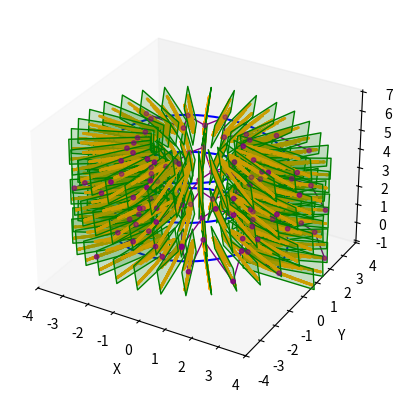
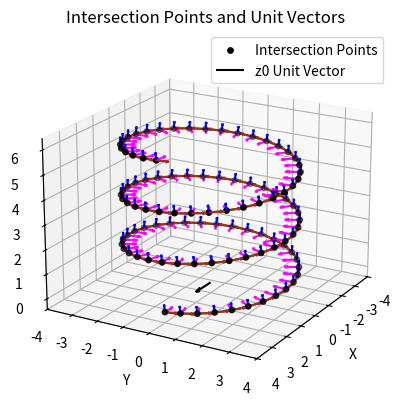
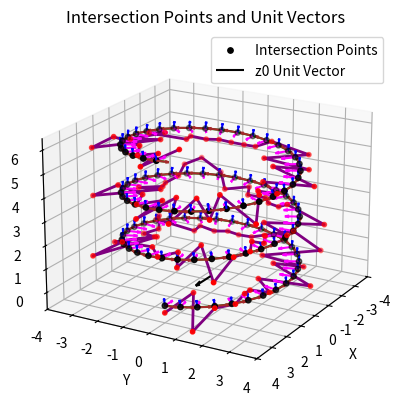
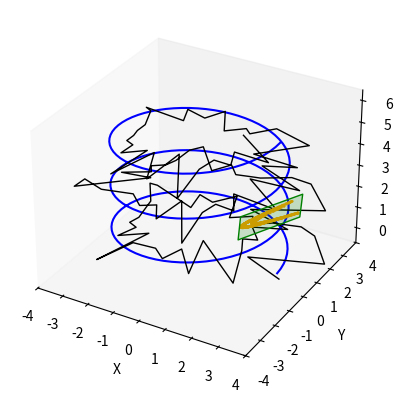

Source code (Python) for these figures, in order:
import numpy as np
import matplotlib.pyplot as plt #in this code i added radis vector properly ie target vector.,zn= tanget vectors,scale ,need to add sequence instead of random ie add index.
from mpl_toolkits.mplot3d.art3d import Poly3DCollection#qpplied moving cor wrt from radius unit vectors .rad unit vevtor = xn^.

# Parameters for the circular helix with increasing radius
initial_radius = 3  # Initial radius of the helix
radius_growth = 0.0  # Growth rate of the radius
pitch = 2           # Distance between successive turns

# Define the parameter range
t = np.linspace(0, 6 * np.pi, 200)  # Increased number of points for a smoother curve

# Simulation parameters
steps = 80
step_size = len(t) // steps 

trans_list=[]
# Parametric equations of the circular helix with increasing radius
def xC(t):
    return (initial_radius + radius_growth * t) * np.cos(t)

def yC(t):
    return (initial_radius + radius_growth * t) * np.sin(t)

def zC(t):
    return pitch * t / (2 * np.pi)

# Tangential vector of the circular helix with increasing radius
def tX(t):
    return -(initial_radius + radius_growth * t) * np.sin(t) + radius_growth * np.cos(t) * t

def tY(t):
    return (initial_radius + radius_growth * t) * np.cos(t) + radius_growth * np.sin(t) * t

def tZ(t):
    return pitch / (2 * np.pi)

# Plane parameters
planeLength = 2.7
planeWidth =  1.2

# Henon map parameters
henonA = 1.4
henonB = 0.3
x0 = 0.1
y0 = 0.1
iterations = 50000
index_list = []
rad_list =[]
def henon_map(a, b, x0, y0, iterations):
    # Initialize arrays to store x and y coordinates
    x = np.zeros(iterations)
    y = np.zeros(iterations)
    
    # Set initial conditions
    x[0] = x0
    y[0] = y0
    
    # Iterate through the Henon map equations
    for n in range(iterations - 1):
        x[n + 1] = 1 - a * x[n]**2 + y[n]
        y[n + 1] = b * x[n]
    
    return x, y

# Function to plot the plane at each position with normal parallel to tangential vector
def plotPlane(position, tangentialVector, length, width, initialHenonPoint,scale,index):
    # Normalize tangential vector
    tangentialVector = tangentialVector / np.linalg.norm(tangentialVector)
    
   # Define the point (0, 0, |z|) based on the z-component of the position vector
    target_point = np.array([0, 0, abs(position[2])])

# Calculate the vector from the current position to the target point
    referenceVector = target_point - position
    trans_list.append(tangentialVector)
# Normalize the reference vector
    referenceVector = referenceVector / np.linalg.norm(referenceVector)
    rad_list.append(referenceVector)
    # Calculate the normal vector (perpendicular to tangential vector and reference vector)
    normalVector = np.cross(tangentialVector, referenceVector)
    normalVector = normalVector / np.linalg.norm(normalVector)
    
    # Define vertices of the plane based on position and orientation
    vertices = [
        position + (length / 2) * referenceVector + (width / 2) * np.cross(referenceVector, tangentialVector),
        position + (length / 2) * referenceVector - (width / 2) * np.cross(referenceVector, tangentialVector),
        position - (length / 2) * referenceVector - (width / 2) * np.cross(referenceVector, tangentialVector),
        position - (length / 2) * referenceVector + (width / 2) * np.cross(referenceVector, tangentialVector)
    ]
    
    # Generate Henon map data
    x, y = henon_map(henonA, henonB, x0, y0, iterations)

    # Extract points from iteration 49,500 to 50,000
    start_iter = 49000
    end_iter = 50000
    x_subset = x[start_iter:end_iter]
    y_subset = y[start_iter:end_iter]

    # Create an array of (x, y) points
    henonPoints = np.column_stack((x_subset, y_subset))
    
    # Scale Henon points
    scaledHenonPoints = henonPoints * scale

    index_list.append(index)
    # Ensure the random iteration is within the bounds of henonPoints
    randomIteration = np.random.randint(0, len(scaledHenonPoints))
    randomHenonPoint = scaledHenonPoints[len(index_list)]
    
    # Ensure the random iteration is within the bounds of henonPoints
    #randomIteration = np.random.randint(0, len(scaledHenonPoints))
    #randomHenonPoint = henonPoints[randomIteration]
    
    # Transform Henon points to the plane's local coordinate system
    # Transform Henon points to the plane's local coordinate system
    localHenonPoints = [position + point[0] * referenceVector + point[1] * np.cross(referenceVector, tangentialVector) for point in scaledHenonPoints]
    localRandomHenonPoint = position + randomHenonPoint[0] * referenceVector + randomHenonPoint[1] * np.cross(referenceVector, tangentialVector)
    
    return vertices, localHenonPoints, localRandomHenonPoint, target_point

# Generate points for the contour and tangential vectors
contourPoints = np.array([[xC(ti), yC(ti), zC(ti)] for ti in t])
tangentialVectors = np.array([[tX(ti), tY(ti), tZ(ti)] for ti in t])
scale =1
# Generate planes and final Henon points along the contour
planesAndHenonPoints = [plotPlane(contourPoints[i], tangentialVectors[i], planeLength, planeWidth, [0.1, 0.1],scale,i) for i in range(0, len(contourPoints), step_size)]

# Extract planes, Henon points, and random Henon points separately
planes = [p[0] for p in planesAndHenonPoints]
henonPoints = [p[1] for p in planesAndHenonPoints]
randomHenonPoints = np.array([p[2] for p in planesAndHenonPoints])
tp = [p[3] for p in planesAndHenonPoints]


# Calculate the intersection points with the contour
intersection_points = np.array([np.mean(np.array(plane), axis=0) for plane in planes])


# Calculate the z0 unit vector
first_point = intersection_points[0]
z0_vector = first_point / np.linalg.norm(first_point)
z0_vectors = z0_vector
# Calculate zn unit vectors and check the cross product with z0
zn_vectors = trans_list
yn_vectors =[]
xn_vectors =rad_list
for i in range(len(intersection_points)):
    
    point_n = intersection_points[i]
    point_np1 = intersection_points[(i + 1) % len(intersection_points)]
    zn = zn_vectors[i]
    xn = xn_vectors[i]
    # Define the threshold
    angle_threshold = np.pi / 18  # pi/180 radians

    # Check if the magnitude of the cross product is less than the threshold
    if np.linalg.norm(np.cross(z0_vector, zn)) < angle_threshold:
        if i > 0:
           z0_vector = zn_vectors[-1]  # Use the previous zn if cross product is zero # Use the previous zn if cross product is zero
            
          
    #zn_vectors.append(zn)
    # Calculate yn unit vector
    yn = np.cross( zn,xn)
    yn = yn / np.linalg.norm(yn)
    yn_vectors.append(yn)
    #xn = np.cross(yn,zn)
    #xn = xn / np.linalg.norm(xn)
    #xn_vectors.append(xn)
yn_vectors = np.array(yn_vectors)
zn_vectors = np.array(zn_vectors)
xn_vectors = np.array(xn_vectors)
# 3D Plot
fig = plt.figure()
ax = fig.add_subplot(111, projection='3d')

# Plot the contour
contour = contourPoints.T
ax.plot(contour[0], contour[1], contour[2], 'b')

# Plot the planes
for plane in planes:
    ax.add_collection3d(Poly3DCollection([plane], color='g', alpha=0.2))

# Plot the Henon points on each plane
# Plot the Henon points on each plane
for points in henonPoints:
    points = np.array(points)
    ax.scatter(points[:, 0], points[:, 1], points[:, 2], color='orange', s=1)

# Plot the randomly selected Henon points
ax.scatter(randomHenonPoints[:, 0], randomHenonPoints[:, 1], randomHenonPoints[:, 2], color='purple', s=10)

# Plot the z0 unit vector
#ax.quiver(0, 0, 0, z0_vectors[0], z0_vectors[1], z0_vectors[2], color='black', length=np.linalg.norm(first_point)/3, normalize=True, label='z0 Unit Vector')
unit_length = 3

# Plot the global x, y, z axes
#max_range = np.array([contourPoints[:, 0].max(), contourPoints[:, 1].max(), contourPoints[:, 2].max()]).max()
#ax.quiver(0, 0, 0, max_range/2, 0, 0, color='purple', arrow_length_ratio=0.1)
#ax.quiver(0, 0, 0, 0, max_range/2, 0, color='green', arrow_length_ratio=0.1)
#ax.quiver(0, 0, 0, 0, 0, unit_length, color='red', arrow_length_ratio=0.05)

# Plot the first zn unit vector
#point = intersection_points[6]
#zn = zn_vectors[6]
#ax.quiver(point[0], point[1], point[2], zn[0], zn[1], zn[2], color='red', length=0.7, normalize=True,label= "Tangential vector or $z_n$")

# Plot the first yn unit vector
#yn = yn_vectors[6]
#ax.quiver(point[0], point[1], point[2], yn[0], yn[1], yn[2], color='green', length=0.3, normalize=True,label= "Normal vector or $y_n$")

# Plot the first xn unit vector
#xn = xn_vectors[6]
#ax.quiver(point[0], point[1], point[2], xn[0], xn[1], xn[2], color='purple', length=0.7, normalize=True,label= "$x_n$")

# Plot lines connecting the random Henon points
ax.plot(randomHenonPoints[:, 0], randomHenonPoints[:, 1], randomHenonPoints[:, 2], color='purple', linewidth=1)

# Plot arrows from intersection points to target points
# Plot arrows from intersection point at index 7 to target point at index 7
# Plot arrows from target point to intersection point at index 7
index = 6
intersection = intersection_points[index]
target_point = tp[index]
#ax.quiver(target_point[0], target_point[1], target_point[2],
        #intersection[0] - target_point[0], intersection[1] - target_point[1], intersection[2] - target_point[2],
        #color='brown', arrow_length_ratio=0.05,label="Radius vector")

# Define circle parameters
#radius = 3
#center_point = target_point # Center of the circle (as target_point[6])

# Generate circle points in the xy plane
#theta = np.linspace(0, 2 * np.pi, 100)
#circle_x = center_point[0] + radius * np.cos(theta)
#circle_y = center_point[1] + radius * np.sin(theta)
#circle_z = np.full_like(theta, center_point[2])  # Same z for all points


# Plot the circle
#ax.plot(circle_x, circle_y, circle_z, 'k--', label='Circle of Radius ')


ax.grid(False)

# Set labels and view
ax.set_xlabel('X')
ax.set_ylabel('Y')
ax.set_zlabel('Z')
ax.set_ylim(-4,4)
ax.set_xlim(-4,4)
#ax.legend()
#ax.legend(loc='upper center', bbox_to_anchor=(0.5, 1.), ncol=2, frameon=True,fontsize="12")

plt.show()

# Separate plot showing only the intersection points and unit vectors
fig2 = plt.figure()
ax2 = fig2.add_subplot(111, projection='3d')

ax2.plot(contour[0], contour[1], contour[2], 'g')
# Plot the intersection points
ax2.scatter(intersection_points[:, 0], intersection_points[:, 1], intersection_points[:, 2], color='black', s=15, label='Intersection Points')

# Plot the z0 unit vector
ax2.quiver(0, 0, 0, z0_vectors[0], z0_vectors[1], z0_vectors[2], color='black', length=np.linalg.norm(first_point)/3, normalize=True, label='z0 Unit Vector')



# Plot zn unit vectors
for point, zn in zip(intersection_points, zn_vectors):
    ax2.quiver(point[0], point[1], point[2], zn[0], zn[1], zn[2], color='brown', length=0.5, normalize=True)

# Plot yn unit vectors
for point, yn in zip(intersection_points, yn_vectors):
    ax2.quiver(point[0], point[1], point[2], yn[0], yn[1], yn[2], color='blue', length=0.3, normalize=True)

# Plot xn unit vectors
for point, xn in zip(intersection_points, xn_vectors):
    ax2.quiver(point[0], point[1], point[2], xn[0], xn[1], xn[2], color='magenta', length=0.5, normalize=True)

# Set labels and view
ax2.set_xlabel('X')
ax2.set_ylabel('Y')
ax2.set_zlabel('Z')
ax2.set_title('Intersection Points and Unit Vectors')
ax2.legend()
ax2.view_init(elev=20., azim=30)

# Adjust axis limits for better view
#ax2.set_xlim([intersection_points[:, 0].min() - 1, intersection_points[:, 0].max() + 1])
#ax2.set_ylim([intersection_points[:, 1].min() - 1, intersection_points[:, 1].max() + 1])
#ax2.set_zlim([intersection_points[:, 2].min() - 1, intersection_points[:, 2].max() + 1])
ax2.set_ylim(-4,4)
ax2.set_xlim(-4,4)
plt.show()

# Separate plot showing only the intersection points and unit vectors
fig2 = plt.figure()
ax3 = fig2.add_subplot(111, projection='3d')

ax3.plot(contour[0], contour[1], contour[2], 'g')
# Plot the intersection points
ax3.scatter(intersection_points[:, 0], intersection_points[:, 1], intersection_points[:, 2], color='black', s=15, label='Intersection Points')

# Plot the z0 unit vector
ax3.quiver(0, 0, 0, z0_vectors[0], z0_vectors[1], z0_vectors[2], color='black', length=np.linalg.norm(first_point)/3, normalize=True, label='z0 Unit Vector')


# Plot lines connecting the random Henon points
ax3.plot(randomHenonPoints[:, 0], randomHenonPoints[:, 1], randomHenonPoints[:, 2], color='purple', linewidth=2)

# Plot the randomly selected Henon points
ax3.scatter(randomHenonPoints[:, 0], randomHenonPoints[:, 1], randomHenonPoints[:, 2], color='r', s=10)

# Plot zn unit vectors
for point, zn in zip(intersection_points, zn_vectors):
    ax3.quiver(point[0], point[1], point[2], zn[0], zn[1], zn[2], color='brown', length=0.5, normalize=True)

# Plot yn unit vectors
for point, yn in zip(intersection_points, yn_vectors):
    ax3.quiver(point[0], point[1], point[2], yn[0], yn[1], yn[2], color='blue', length=0.3, normalize=True)

# Plot xn unit vectors
for point, xn in zip(intersection_points, xn_vectors):
    ax3.quiver(point[0], point[1], point[2], xn[0], xn[1], xn[2], color='magenta', length=0.5, normalize=True)

ax3.set_ylim(-4,4)
ax3.set_xlim(-4,4)
# Set labels and view
ax3.set_xlabel('X')
ax3.set_ylabel('Y')
ax3.set_zlabel('Z')
ax3.set_title('Intersection Points and Unit Vectors')
ax3.legend()
ax3.view_init(elev=20., azim=30)



plt.show()
fig4 = plt.figure()
ax4 = fig4.add_subplot(111, projection='3d')

# Plot the contour
contour = contourPoints.T
ax4.plot(contour[0], contour[1], contour[2], 'b')

# Plot the planes
plane = planes[6]
ax4.add_collection3d(Poly3DCollection([plane], color='g', alpha=0.2))

# Plot the Henon points on each plane
# Plot the Henon points on each plane
points = henonPoints[6]
points = np.array(points)
ax4.scatter(points[:, 0], points[:, 1], points[:, 2], color='orange', s=1)

# Plot the randomly selected Henon points
#ax4.scatter(randomHenonPoints[:, 0], randomHenonPoints[:, 1], randomHenonPoints[:, 2], color='purple', s=10)

# Plot the z0 unit vector
#ax.quiver(0, 0, 0, z0_vectors[0], z0_vectors[1], z0_vectors[2], color='black', length=np.linalg.norm(first_point)/3, normalize=True, label='z0 Unit Vector')
unit_length = 3

# Plot the global x, y, z axes
#max_range = np.array([contourPoints[:, 0].max(), contourPoints[:, 1].max(), contourPoints[:, 2].max()]).max()
#ax.quiver(0, 0, 0, max_range/2, 0, 0, color='purple', arrow_length_ratio=0.1)
#ax.quiver(0, 0, 0, 0, max_range/2, 0, color='green', arrow_length_ratio=0.1)
#ax.quiver(0, 0, 0, 0, 0, unit_length, color='red', arrow_length_ratio=0.05)

# Plot the first zn unit vector
#point = intersection_points[6]
#zn = zn_vectors[6]
#ax4.quiver(point[0], point[1], point[2], zn[0], zn[1], zn[2], color='red', length=0.7, normalize=True,label= "Tangential vector or $z_n$")

# Plot the first yn unit vector
#yn = yn_vectors[6]
#ax4.quiver(point[0], point[1], point[2], yn[0], yn[1], yn[2], color='green', length=0.3, normalize=True,label= "Normal vector or $y_n$")

# Plot the first xn unit vector
#xn = xn_vectors[6]
#ax4.quiver(point[0], point[1], point[2], xn[0], xn[1], xn[2], color='purple', length=0.7, normalize=True,label= "$x_n$")

# Plot lines connecting the random Henon points
ax4.plot(randomHenonPoints[:, 0], randomHenonPoints[:, 1], randomHenonPoints[:, 2], color='black', linewidth=1)

# Plot arrows from intersection points to target points
# Plot arrows from intersection point at index 7 to target point at index 7
# Plot arrows from target point to intersection point at index 7
index = 6
intersection = intersection_points[index]
target_point = tp[index]
#ax.quiver(target_point[0], target_point[1], target_point[2],
        #intersection[0] - target_point[0], intersection[1] - target_point[1], intersection[2] - target_point[2],
        #color='brown', arrow_length_ratio=0.05,label="Radius vector")

# Define circle parameters
#radius = 3
#center_point = target_point # Center of the circle (as target_point[6])

# Generate circle points in the xy plane
#theta = np.linspace(0, 2 * np.pi, 100)
#circle_x = center_point[0] + radius * np.cos(theta)
#circle_y = center_point[1] + radius * np.sin(theta)
#circle_z = np.full_like(theta, center_point[2])  # Same z for all points


# Plot the circle
#ax.plot(circle_x, circle_y, circle_z, 'k--', label='Circle of Radius ')


ax4.grid(False)

# Set labels and view
ax4.set_xlabel('X')
ax4.set_ylabel('Y')
ax4.set_zlabel('Z')
ax4.set_ylim(-4,4)
ax4.set_xlim(-4,4)
#ax.legend()
#ax.legend(loc='upper center', bbox_to_anchor=(0.5, 1.), ncol=2, frameon=True,fontsize="12")

plt.show()